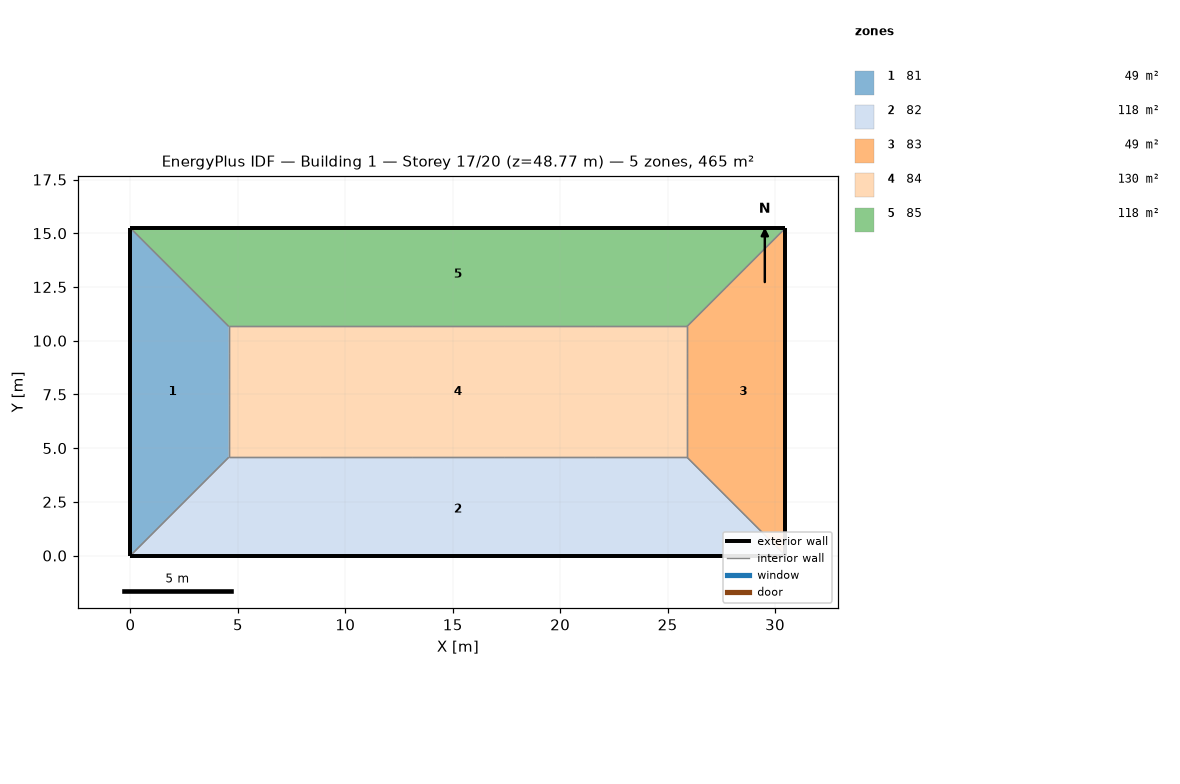
=== STOREY PLAN SPEC (per zone: floor XY polygon, exterior-wall plan segments, windows/doors) ===
zone 1: 81  (48.8 m²)
  floor: (0.00, 15.24) (4.57, 10.67) (4.57, 4.57) (0.00, 0.00)
  exterior wall: (0.00, 3.05) – (0.00, 0.00)  [3.0 m]
  exterior wall: (0.00, 6.10) – (0.00, 3.05)  [3.0 m]
  exterior wall: (0.00, 9.14) – (0.00, 6.10)  [3.0 m]
  exterior wall: (0.00, 12.19) – (0.00, 9.14)  [3.0 m]
  exterior wall: (0.00, 15.24) – (0.00, 12.19)  [3.0 m]
  interior walls: 15
zone 2: 82  (118.5 m²)
  floor: (25.91, 4.57) (30.48, 0.00) (0.00, 0.00) (4.57, 4.57)
  exterior wall: (0.00, 0.00) – (6.10, 0.00)  [6.1 m]
  exterior wall: (24.38, 0.00) – (30.48, 0.00)  [6.1 m]
  exterior wall: (18.29, 0.00) – (24.38, 0.00)  [6.1 m]
  exterior wall: (12.19, 0.00) – (18.29, 0.00)  [6.1 m]
  exterior wall: (6.10, 0.00) – (12.19, 0.00)  [6.1 m]
  interior walls: 15
zone 3: 83  (48.8 m²)
  floor: (30.48, 15.24) (30.48, 0.00) (25.91, 4.57) (25.91, 10.67)
  exterior wall: (30.48, 0.00) – (30.48, 3.05)  [3.0 m]
  exterior wall: (30.48, 12.19) – (30.48, 15.24)  [3.0 m]
  exterior wall: (30.48, 9.14) – (30.48, 12.19)  [3.0 m]
  exterior wall: (30.48, 6.10) – (30.48, 9.14)  [3.0 m]
  exterior wall: (30.48, 3.05) – (30.48, 6.10)  [3.0 m]
  interior walls: 15
zone 4: 84  (130.1 m²)
  floor: (25.91, 10.67) (25.91, 4.57) (4.57, 4.57) (4.57, 10.67)
  interior walls: 20
zone 5: 85  (118.5 m²)
  floor: (30.48, 15.24) (25.91, 10.67) (4.57, 10.67) (0.00, 15.24)
  exterior wall: (30.48, 15.24) – (24.38, 15.24)  [6.1 m]
  exterior wall: (6.10, 15.24) – (0.00, 15.24)  [6.1 m]
  exterior wall: (12.19, 15.24) – (6.10, 15.24)  [6.1 m]
  exterior wall: (18.29, 15.24) – (12.19, 15.24)  [6.1 m]
  exterior wall: (24.38, 15.24) – (18.29, 15.24)  [6.1 m]
  interior walls: 15

=== DERIVED (storey summary) ===
Building: Building 1
Storey: 17 of 20  (floor level z = 48.77 m)
Storey gross floor area: 464.5 m²
Zones on this storey: 5
  - 81: floor 48.8 m²; exterior wall 15.2 m (46.5 m²); WWR 0.0%
  - 82: floor 118.5 m²; exterior wall 30.5 m (92.9 m²); WWR 0.0%
  - 83: floor 48.8 m²; exterior wall 15.2 m (46.5 m²); WWR 0.0%
  - 84: floor 130.1 m²
  - 85: floor 118.5 m²; exterior wall 30.5 m (92.9 m²); WWR 0.0%
Zone adjacency (shared interzone walls):
  - 81 ↔ 82
  - 81 ↔ 84
  - 81 ↔ 85
  - 82 ↔ 83
  - 82 ↔ 84
  - 83 ↔ 84
  - 83 ↔ 85
  - 84 ↔ 85